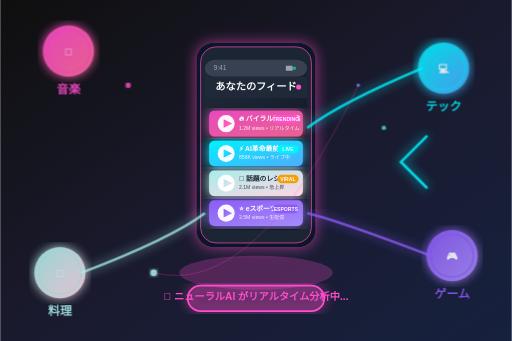
t = 0.00 s
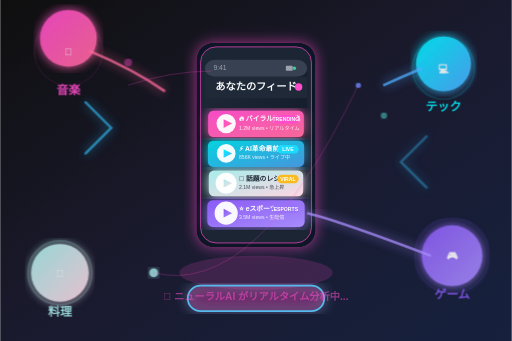
t = 1.00 s
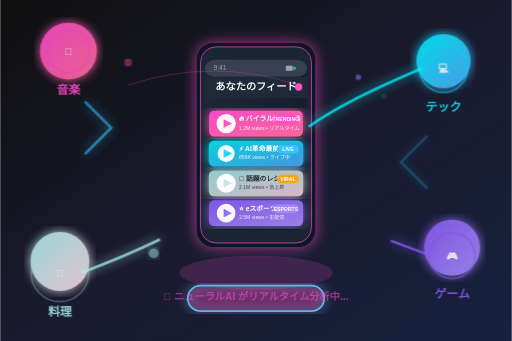
t = 2.00 s
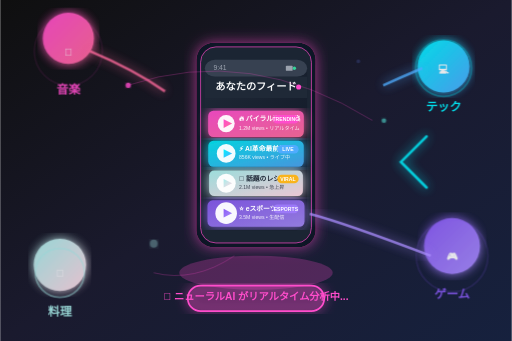
t = 3.00 s
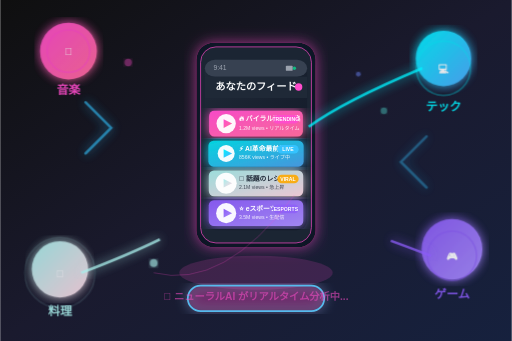
t = 4.00 s
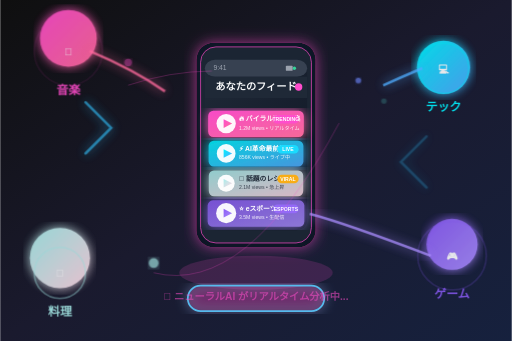
t = 5.00 s

The animated SVG that drew these frames (rendered in a browser with its animation timeline set to each time). Animation: 68 SMIL elements (animate=64,animateTransform=4); one cycle of 6.00 s, repeats indefinitely.

<svg width="600" height="400" viewBox="0 0 600 400" xmlns="http://www.w3.org/2000/svg">
  <defs>
    <linearGradient id="phone-bg-hover" x1="0%" y1="0%" x2="100%" y2="100%">
      <stop offset="0%" style="stop-color:#0f0f0f"/>
      <stop offset="50%" style="stop-color:#1a1a2e"/>
      <stop offset="100%" style="stop-color:#16213e"/>
    </linearGradient>
    <linearGradient id="screen-bg-hover" x1="0%" y1="0%" x2="100%" y2="100%">
      <stop offset="0%" style="stop-color:#1f2937"/>
      <stop offset="100%" style="stop-color:#111827"/>
    </linearGradient>
    <linearGradient id="music-card-hover" x1="0%" y1="0%" x2="100%" y2="100%">
      <stop offset="0%" style="stop-color:#ff4dcc"/>
      <stop offset="100%" style="stop-color:#ff6b9d"/>
    </linearGradient>
    <linearGradient id="tech-card-hover" x1="0%" y1="0%" x2="100%" y2="100%">
      <stop offset="0%" style="stop-color:#00f2fe"/>
      <stop offset="100%" style="stop-color:#4facfe"/>
    </linearGradient>
    <linearGradient id="cooking-card-hover" x1="0%" y1="0%" x2="100%" y2="100%">
      <stop offset="0%" style="stop-color:#a8edea"/>
      <stop offset="100%" style="stop-color:#fed6e3"/>
    </linearGradient>
    <linearGradient id="gaming-card-hover" x1="0%" y1="0%" x2="100%" y2="100%">
      <stop offset="0%" style="stop-color:#8b5cf6"/>
      <stop offset="100%" style="stop-color:#a78bfa"/>
    </linearGradient>
    
    <filter id="intense-glow">
      <feGaussianBlur stdDeviation="6" result="coloredBlur"/>
      <feMerge>
        <feMergeNode in="coloredBlur"/>
        <feMergeNode in="SourceGraphic"/>
      </feMerge>
    </filter>
    
    <filter id="neon-shadow">
      <feDropShadow dx="0" dy="0" stdDeviation="8" flood-color="#ff4dcc" flood-opacity="0.6"/>
    </filter>
    
    <radialGradient id="energy-pulse" cx="50%" cy="50%">
      <stop offset="0%" style="stop-color:#ff4dcc;stop-opacity:0.8"/>
      <stop offset="50%" style="stop-color:#00f2fe;stop-opacity:0.4"/>
      <stop offset="100%" style="stop-color:transparent"/>
    </radialGradient>
  </defs>
  
  <!-- Background with energy waves -->
  <rect width="600" height="400" fill="url(#phone-bg-hover)"/>
  
  <!-- Animated energy waves -->
  <g opacity="0.4">
    <circle cx="300" cy="200" r="100" fill="none" stroke="url(#energy-pulse)" stroke-width="2">
      <animate attributeName="r" values="100;200;100" dur="4s" repeatCount="indefinite"/>
      <animate attributeName="opacity" values="0.4;0.1;0.4" dur="4s" repeatCount="indefinite"/>
    </circle>
    <circle cx="300" cy="200" r="150" fill="none" stroke="url(#energy-pulse)" stroke-width="1">
      <animate attributeName="r" values="150;250;150" dur="5s" begin="1s" repeatCount="indefinite"/>
      <animate attributeName="opacity" values="0.3;0.05;0.3" dur="5s" begin="1s" repeatCount="indefinite"/>
    </circle>
  </g>
  
  <!-- Enhanced user preferences with pulsing -->
  <g opacity="0.9">
    <!-- Music preference with intense effects -->
    <g transform="translate(80, 60)">
      <circle r="30" fill="url(#music-card-hover)" filter="url(#intense-glow)">
        <animate attributeName="cy" values="0;-15;0" dur="2s" repeatCount="indefinite"/>
        <animate attributeName="r" values="30;35;30" dur="3s" repeatCount="indefinite"/>
      </circle>
      <circle r="25" fill="none" stroke="#ff4dcc" stroke-width="2" opacity="0.6">
        <animate attributeName="r" values="25;40;25" dur="2s" repeatCount="indefinite"/>
        <animate attributeName="opacity" values="0.6;0.1;0.6" dur="2s" repeatCount="indefinite"/>
      </circle>
      <text x="0" y="5" text-anchor="middle" fill="white" font-family="Arial" font-size="12" font-weight="bold">🎵</text>
      <text x="0" y="50" text-anchor="middle" fill="#ff4dcc" font-family="Arial" font-size="14" font-weight="bold">音楽</text>
    </g>
    
    <!-- Tech preference with data streams -->
    <g transform="translate(520, 80)">
      <circle r="30" fill="url(#tech-card-hover)" filter="url(#intense-glow)">
        <animate attributeName="cy" values="0;-12;0" dur="2.3s" begin="0.5s" repeatCount="indefinite"/>
        <animate attributeName="r" values="30;33;30" dur="2.8s" repeatCount="indefinite"/>
      </circle>
      <circle r="25" fill="none" stroke="#00f2fe" stroke-width="2" opacity="0.6">
        <animate attributeName="r" values="25;38;25" dur="2.3s" repeatCount="indefinite"/>
        <animate attributeName="opacity" values="0.6;0.1;0.6" dur="2.3s" repeatCount="indefinite"/>
      </circle>
      <text x="0" y="5" text-anchor="middle" fill="white" font-family="Arial" font-size="12" font-weight="bold">💻</text>
      <text x="0" y="50" text-anchor="middle" fill="#00f2fe" font-family="Arial" font-size="14" font-weight="bold">テック</text>
    </g>
    
    <!-- Cooking preference with warmth effect -->
    <g transform="translate(70, 320)">
      <circle r="30" fill="url(#cooking-card-hover)" filter="url(#intense-glow)">
        <animate attributeName="cy" values="0;-18;0" dur="2.7s" begin="1s" repeatCount="indefinite"/>
        <animate attributeName="r" values="30;36;30" dur="3.2s" repeatCount="indefinite"/>
      </circle>
      <circle r="25" fill="none" stroke="#a8edea" stroke-width="2" opacity="0.6">
        <animate attributeName="r" values="25;42;25" dur="2.7s" repeatCount="indefinite"/>
        <animate attributeName="opacity" values="0.6;0.1;0.6" dur="2.7s" repeatCount="indefinite"/>
      </circle>
      <text x="0" y="5" text-anchor="middle" fill="white" font-family="Arial" font-size="12" font-weight="bold">🍳</text>
      <text x="0" y="50" text-anchor="middle" fill="#a8edea" font-family="Arial" font-size="14" font-weight="bold">料理</text>
    </g>
    
    <!-- Gaming preference with electric effect -->
    <g transform="translate(530, 300)">
      <circle r="30" fill="url(#gaming-card-hover)" filter="url(#intense-glow)">
        <animate attributeName="cy" values="0;-20;0" dur="2.1s" begin="1.5s" repeatCount="indefinite"/>
        <animate attributeName="r" values="30;37;30" dur="2.5s" repeatCount="indefinite"/>
      </circle>
      <circle r="25" fill="none" stroke="#8b5cf6" stroke-width="2" opacity="0.6">
        <animate attributeName="r" values="25;45;25" dur="2.1s" repeatCount="indefinite"/>
        <animate attributeName="opacity" values="0.6;0.1;0.6" dur="2.1s" repeatCount="indefinite"/>
      </circle>
      <text x="0" y="5" text-anchor="middle" fill="white" font-family="Arial" font-size="12" font-weight="bold">🎮</text>
      <text x="0" y="50" text-anchor="middle" fill="#8b5cf6" font-family="Arial" font-size="14" font-weight="bold">ゲーム</text>
    </g>
  </g>
  
  <!-- Enhanced central smartphone with holographic effects -->
  <g transform="translate(300, 200)">
    <!-- Phone shadow with glow -->
    <ellipse cx="0" cy="120" rx="90" ry="20" fill="rgba(255,77,204,0.3)" opacity="0.8">
      <animate attributeName="opacity" values="0.8;0.4;0.8" dur="3s" repeatCount="indefinite"/>
    </ellipse>
    
    <!-- Phone body with neon edge -->
    <rect x="-70" y="-150" width="140" height="240" rx="20" fill="#111827" filter="url(#neon-shadow)"/>
    <rect x="-65" y="-145" width="130" height="230" rx="18" fill="#1f2937" stroke="#ff4dcc" stroke-width="1" opacity="0.8"/>
    
    <!-- Screen with dark theme -->
    <rect x="-60" y="-130" width="120" height="200" rx="12" fill="url(#screen-bg-hover)"/>
    
    <!-- Holographic screen border -->
    <rect x="-60" y="-130" width="120" height="200" rx="12" fill="none" stroke="url(#energy-pulse)" stroke-width="1">
      <animate attributeName="opacity" values="0.3;0.8;0.3" dur="2s" repeatCount="indefinite"/>
    </rect>
    
    <!-- Enhanced status bar -->
    <rect x="-60" y="-130" width="120" height="20" rx="12" fill="#374151"/>
    <text x="-50" y="-118" font-family="Arial" font-size="8" fill="#9ca3af">9:41</text>
    <circle cx="45" cy="-120" r="2" fill="#10b981">
      <animate attributeName="fill" values="#10b981;#34d399;#10b981" dur="2s" repeatCount="indefinite"/>
    </circle>
    <rect x="35" y="-123" width="8" height="6" rx="1" fill="#9ca3af"/>
    
    <!-- Enhanced header -->
    <rect x="-60" y="-110" width="120" height="25" fill="#1f2937"/>
    <text x="0" y="-95" text-anchor="middle" font-family="Arial" font-size="12" font-weight="bold" fill="#f9fafb">あなたのフィード</text>
    <circle cx="50" cy="-98" r="3" fill="#ff4dcc">
      <animate attributeName="r" values="3;5;3" dur="1.5s" repeatCount="indefinite"/>
    </circle>
    
    <!-- Enhanced video cards with dynamic effects -->
    <!-- Card 1 - Music video with intense glow -->
    <g transform="translate(0, -70)">
      <rect x="-55" y="0" width="110" height="30" rx="6" fill="url(#music-card-hover)" filter="url(#intense-glow)">
        <animate attributeName="opacity" values="0.9;1;0.9" dur="1.5s" repeatCount="indefinite"/>
        <animateTransform attributeName="transform" type="scale" values="1;1.02;1" dur="2s" repeatCount="indefinite"/>
      </rect>
      <circle cx="-35" cy="15" r="10" fill="white" opacity="0.95">
        <animate attributeName="r" values="10;12;10" dur="1.5s" repeatCount="indefinite"/>
      </circle>
      <polygon points="-38,10 -38,20 -28,15" fill="url(#music-card-hover)"/>
      <text x="-20" y="12" font-family="Arial" font-size="8" font-weight="bold" fill="white">🔥 バイラル楽曲特集</text>
      <text x="-20" y="22" font-family="Arial" font-size="6" fill="white" opacity="0.9">1.2M views • リアルタイム</text>
      <rect x="20" y="5" width="30" height="10" rx="5" fill="#ff4dcc">
        <animate attributeName="fill" values="#ff4dcc;#ff6b9d;#ff4dcc" dur="1s" repeatCount="indefinite"/>
      </rect>
      <text x="35" y="12" text-anchor="middle" font-family="Arial" font-size="6" fill="white" font-weight="bold">TRENDING</text>
    </g>
    
    <!-- Card 2 - Tech video with data flow -->
    <g transform="translate(0, -35)">
      <rect x="-55" y="0" width="110" height="30" rx="6" fill="url(#tech-card-hover)" filter="url(#intense-glow)">
        <animate attributeName="opacity" values="0.7;1;0.7" dur="2s" begin="0.5s" repeatCount="indefinite"/>
        <animateTransform attributeName="transform" type="scale" values="1;1.03;1" dur="2.3s" repeatCount="indefinite"/>
      </rect>
      <circle cx="-35" cy="15" r="10" fill="white" opacity="0.95">
        <animate attributeName="r" values="10;11;10" dur="2s" repeatCount="indefinite"/>
      </circle>
      <polygon points="-38,10 -38,20 -28,15" fill="url(#tech-card-hover)"/>
      <text x="-20" y="12" font-family="Arial" font-size="8" font-weight="bold" fill="white">⚡ AI革命最前線</text>
      <text x="-20" y="22" font-family="Arial" font-size="6" fill="white" opacity="0.9">856K views • ライブ中</text>
      <rect x="25" y="5" width="25" height="10" rx="5" fill="#00f2fe">
        <animate attributeName="fill" values="#00f2fe;#4facfe;#00f2fe" dur="1.2s" repeatCount="indefinite"/>
      </rect>
      <text x="37.5" y="12" text-anchor="middle" font-family="Arial" font-size="6" fill="white" font-weight="bold">LIVE</text>
    </g>
    
    <!-- Card 3 - Cooking video with warmth -->
    <g transform="translate(0, 0)">
      <rect x="-55" y="0" width="110" height="30" rx="6" fill="url(#cooking-card-hover)" filter="url(#intense-glow)">
        <animate attributeName="opacity" values="1;0.8;1" dur="2.5s" begin="1s" repeatCount="indefinite"/>
        <animateTransform attributeName="transform" type="scale" values="1;1.01;1" dur="3s" repeatCount="indefinite"/>
      </rect>
      <circle cx="-35" cy="15" r="10" fill="white" opacity="0.95">
        <animate attributeName="r" values="10;13;10" dur="2.5s" repeatCount="indefinite"/>
      </circle>
      <polygon points="-38,10 -38,20 -28,15" fill="url(#cooking-card-hover)"/>
      <text x="-20" y="12" font-family="Arial" font-size="8" font-weight="bold" fill="#1f2937">🌟 話題のレシピ</text>
      <text x="-20" y="22" font-family="Arial" font-size="6" fill="#1f2937" opacity="0.8">2.1M views • 急上昇</text>
      <rect x="25" y="5" width="25" height="10" rx="5" fill="#f59e0b">
        <animate attributeName="fill" values="#f59e0b;#fbbf24;#f59e0b" dur="1.8s" repeatCount="indefinite"/>
      </rect>
      <text x="37.5" y="12" text-anchor="middle" font-family="Arial" font-size="6" fill="white" font-weight="bold">VIRAL</text>
    </g>
    
    <!-- Card 4 - Gaming video with electric effect -->
    <g transform="translate(0, 35)">
      <rect x="-55" y="0" width="110" height="30" rx="6" fill="url(#gaming-card-hover)" filter="url(#intense-glow)">
        <animate attributeName="opacity" values="0.8;1;0.8" dur="1.8s" begin="1.5s" repeatCount="indefinite"/>
        <animateTransform attributeName="transform" type="scale" values="1;1.04;1" dur="2.1s" repeatCount="indefinite"/>
      </rect>
      <circle cx="-35" cy="15" r="10" fill="white" opacity="0.95">
        <animate attributeName="r" values="10;14;10" dur="1.8s" repeatCount="indefinite"/>
      </circle>
      <polygon points="-38,10 -38,20 -28,15" fill="url(#gaming-card-hover)"/>
      <text x="-20" y="12" font-family="Arial" font-size="8" font-weight="bold" fill="white">⭐ eスポーツ決勝</text>
      <text x="-20" y="22" font-family="Arial" font-size="6" fill="white" opacity="0.9">3.5M views • 生配信</text>
      <rect x="20" y="5" width="30" height="10" rx="5" fill="#8b5cf6">
        <animate attributeName="fill" values="#8b5cf6;#a78bfa;#8b5cf6" dur="1.3s" repeatCount="indefinite"/>
      </rect>
      <text x="35" y="12" text-anchor="middle" font-family="Arial" font-size="6" fill="white" font-weight="bold">ESPORTS</text>
    </g>
  </g>
  
  <!-- Enhanced connecting lines with energy flow -->
  <g stroke="#ff4dcc" stroke-width="3" fill="none" opacity="0.8">
    <!-- Music to phone with energy -->
    <path d="M105,60 Q200,100 240,150" filter="url(#intense-glow)">
      <animate attributeName="stroke-dasharray" values="0,200;100,100;200,0" dur="2s" repeatCount="indefinite"/>
      <animate attributeName="stroke" values="#ff4dcc;#ff6b9d;#ff4dcc" dur="2s" repeatCount="indefinite"/>
    </path>
    <!-- Tech to phone -->
    <path d="M495,80 Q400,120 360,150" filter="url(#intense-glow)">
      <animate attributeName="stroke-dasharray" values="0,200;100,100;200,0" dur="2s" begin="0.5s" repeatCount="indefinite"/>
      <animate attributeName="stroke" values="#00f2fe;#4facfe;#00f2fe" dur="2s" repeatCount="indefinite"/>
    </path>
    <!-- Cooking to phone -->
    <path d="M95,320 Q200,280 240,250" filter="url(#intense-glow)">
      <animate attributeName="stroke-dasharray" values="0,200;100,100;200,0" dur="2s" begin="1s" repeatCount="indefinite"/>
      <animate attributeName="stroke" values="#a8edea;#fed6e3;#a8edea" dur="2s" repeatCount="indefinite"/>
    </path>
    <!-- Gaming to phone -->
    <path d="M505,300 Q400,260 360,250" filter="url(#intense-glow)">
      <animate attributeName="stroke-dasharray" values="0,200;100,100;200,0" dur="2s" begin="1.5s" repeatCount="indefinite"/>
      <animate attributeName="stroke" values="#8b5cf6;#a78bfa;#8b5cf6" dur="2s" repeatCount="indefinite"/>
    </path>
  </g>
  
  <!-- Enhanced AI processing with neural network effect -->
  <g transform="translate(300, 350)">
    <rect x="-80" y="-15" width="160" height="30" rx="15" fill="rgba(255,77,204,0.2)" stroke="#ff4dcc" stroke-width="2" filter="url(#intense-glow)">
      <animate attributeName="stroke" values="#ff4dcc;#00f2fe;#ff4dcc" dur="3s" repeatCount="indefinite"/>
    </rect>
    <text x="0" y="2" text-anchor="middle" font-family="Arial" font-size="12" fill="#ff4dcc" font-weight="bold">
      🧠 ニューラルAI がリアルタイム分析中...
      <animate attributeName="opacity" values="1;0.3;1" dur="1.5s" repeatCount="indefinite"/>
    </text>
  </g>
  
  <!-- Enhanced floating data particles with trails -->
  <g opacity="0.9">
    <circle cx="150" cy="100" r="3" fill="#ff4dcc" filter="url(#intense-glow)">
      <animate attributeName="cy" values="100;60;100" dur="3s" repeatCount="indefinite"/>
      <animate attributeName="opacity" values="0.9;0.2;0.9" dur="3s" repeatCount="indefinite"/>
      <animate attributeName="r" values="3;5;3" dur="3s" repeatCount="indefinite"/>
    </circle>
    <circle cx="450" cy="150" r="2.5" fill="#4ecdc4" filter="url(#intense-glow)">
      <animate attributeName="cy" values="150;110;150" dur="2.8s" begin="0.5s" repeatCount="indefinite"/>
      <animate attributeName="opacity" values="0.9;0.1;0.9" dur="2.8s" begin="0.5s" repeatCount="indefinite"/>
      <animate attributeName="r" values="2.5;4;2.5" dur="2.8s" repeatCount="indefinite"/>
    </circle>
    <circle cx="180" cy="320" r="4" fill="#a8edea" filter="url(#intense-glow)">
      <animate attributeName="cy" values="320;280;320" dur="3.5s" begin="1s" repeatCount="indefinite"/>
      <animate attributeName="opacity" values="0.9;0.3;0.9" dur="3.5s" begin="1s" repeatCount="indefinite"/>
      <animate attributeName="r" values="4;6;4" dur="3.5s" repeatCount="indefinite"/>
    </circle>
    <circle cx="420" cy="100" r="2" fill="#667eea" filter="url(#intense-glow)">
      <animate attributeName="cy" values="100;70;100" dur="3.2s" begin="1.5s" repeatCount="indefinite"/>
      <animate attributeName="opacity" values="0.9;0.2;0.9" dur="3.2s" begin="1.5s" repeatCount="indefinite"/>
      <animate attributeName="r" values="2;3.5;2" dur="3.2s" repeatCount="indefinite"/>
    </circle>
  </g>
  
  <!-- Enhanced trend arrows with glow -->
  <g stroke="#00f2fe" stroke-width="3" fill="none" opacity="0.9" filter="url(#intense-glow)">
    <path d="M100,180 L130,150 L100,120" stroke-linecap="round">
      <animate attributeName="opacity" values="0;1;0" dur="1.5s" repeatCount="indefinite"/>
      <animate attributeName="stroke" values="#00f2fe;#4facfe;#00f2fe" dur="1.5s" repeatCount="indefinite"/>
    </path>
    <path d="M500,220 L470,190 L500,160" stroke-linecap="round">
      <animate attributeName="opacity" values="0;1;0" dur="1.5s" begin="0.7s" repeatCount="indefinite"/>
      <animate attributeName="stroke" values="#00f2fe;#4facfe;#00f2fe" dur="1.5s" repeatCount="indefinite"/>
    </path>
  </g>
  
  <!-- Additional neural network connections -->
  <g stroke="rgba(255,77,204,0.3)" stroke-width="1" fill="none">
    <path d="M150,100 Q300,50 450,150">
      <animate attributeName="stroke-dasharray" values="0,400;200,200;400,0" dur="4s" repeatCount="indefinite"/>
    </path>
    <path d="M180,320 Q300,350 420,100">
      <animate attributeName="stroke-dasharray" values="0,400;200,200;400,0" dur="4s" begin="2s" repeatCount="indefinite"/>
    </path>
  </g>
</svg>
